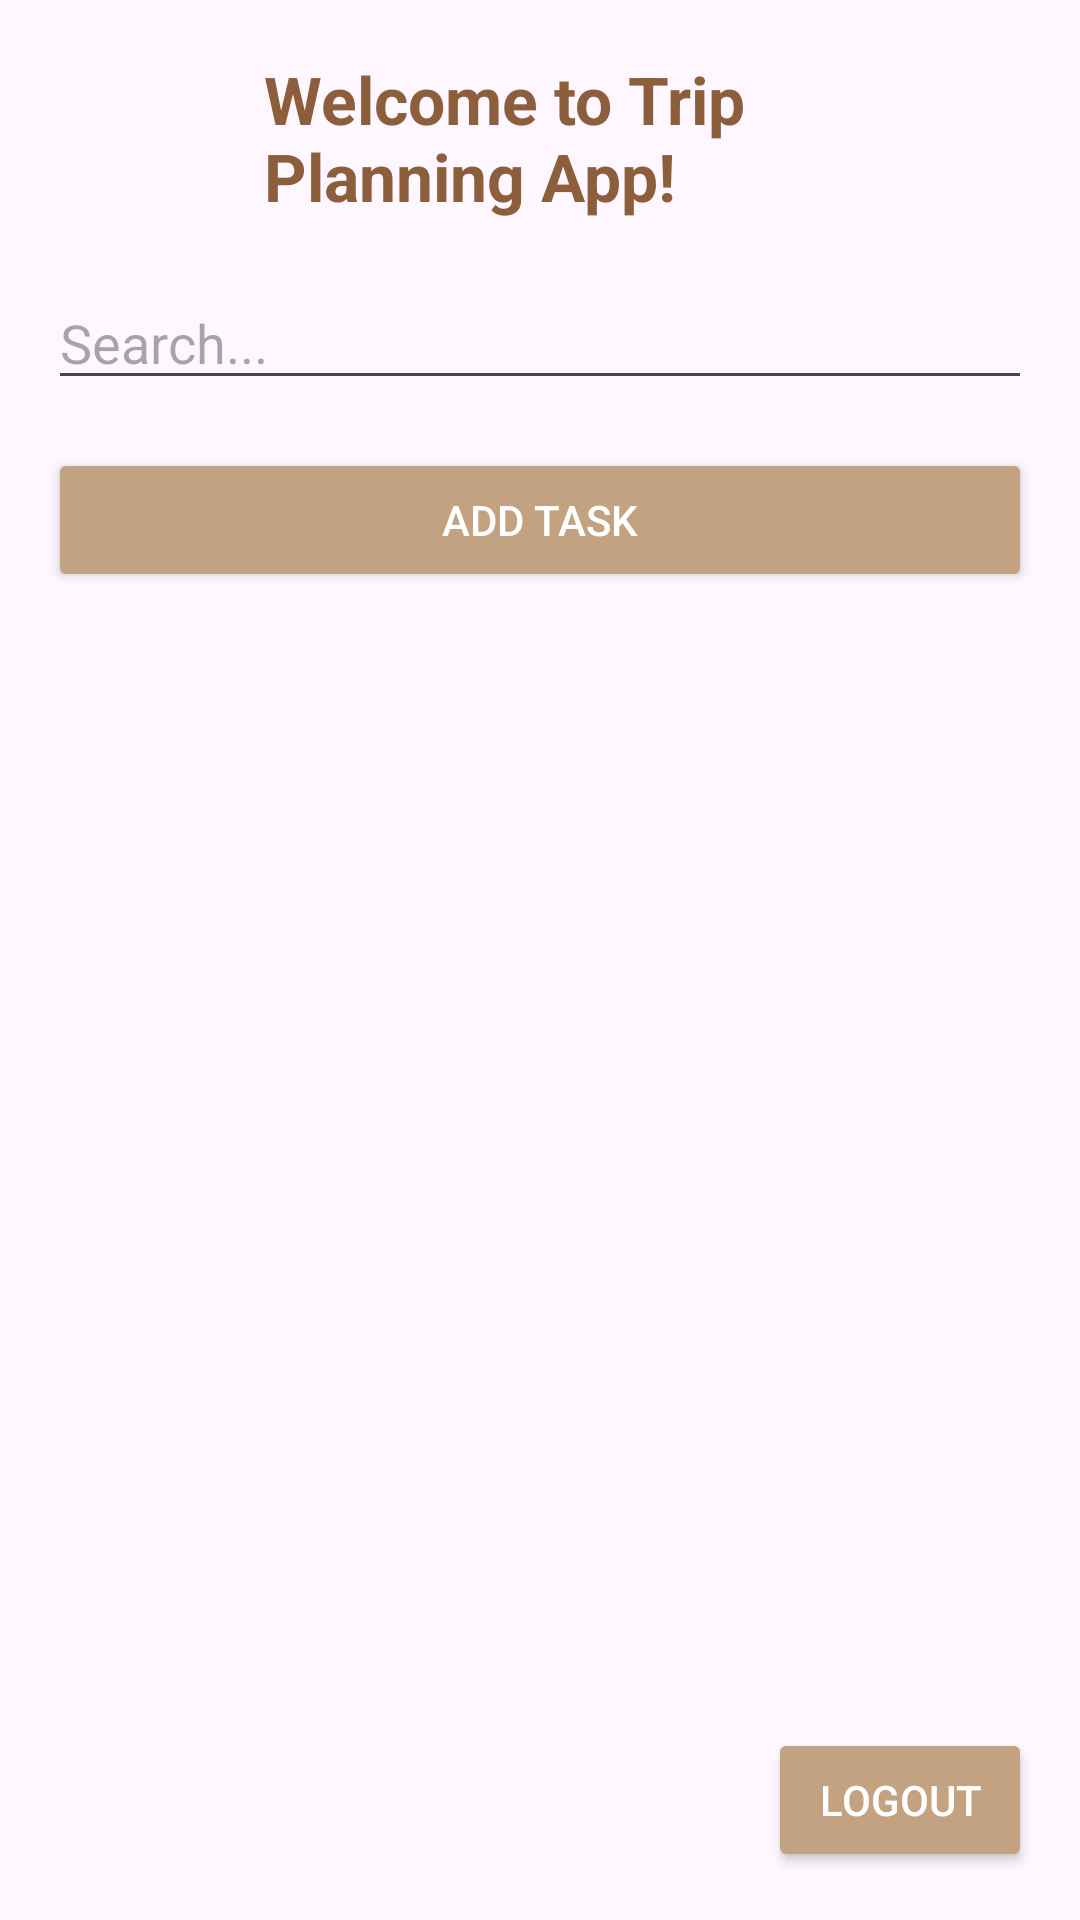

Android layout source for this screen:
<!-- AndroidManifest.xml: application theme Theme.First -->
<!-- res/layout/activity_main.xml -->
<?xml version="1.0" encoding="utf-8"?>
<LinearLayout xmlns:android="http://schemas.android.com/apk/res/android"
    xmlns:tools="http://schemas.android.com/tools"
    android:orientation="vertical"
    android:padding="16dp"
    android:layout_width="match_parent"
    android:layout_height="match_parent">

    <LinearLayout
        android:orientation="horizontal"
        android:gravity="center_vertical"
        android:weightSum="3"
        android:layout_width="match_parent"
        android:layout_height="wrap_content">

        <ImageView
            android:id="@+id/imgLogo"
            android:src="@drawable/ic_task"
            android:layout_width="60dp"
            android:layout_height="60dp"/>

        <TextView
            android:id="@+id/tvWelcome"
            android:text="@string/welcome_to_trip_planning_app"
            android:textSize="22sp"
            android:textStyle="bold"
            android:textColor="#8C5E3C"
            android:paddingStart="12dp"
            android:layout_width="0dp"
            android:layout_height="wrap_content"
            android:layout_weight="2"
            android:gravity="center_vertical"
            tools:ignore="RtlSymmetry" />

    </LinearLayout>

    <EditText
        android:id="@+id/etSearch"
        android:hint="@string/search"
        android:layout_marginTop="16dp"
        android:layout_width="match_parent"
        android:layout_height="wrap_content" />

    <Button
        android:id="@+id/btnAdd"
        android:text="@string/add_task"
        android:backgroundTint="#C2A280"
        android:textColor="#FFFFFF"
        android:layout_marginTop="16dp"
        android:layout_width="match_parent"
        android:layout_height="wrap_content" />

    <androidx.recyclerview.widget.RecyclerView
        android:id="@+id/recyclerTasks"
        android:layout_marginTop="16dp"
        android:layout_width="match_parent"
        android:layout_height="0dp"
        android:layout_weight="1"/>

    <LinearLayout
        android:layout_width="match_parent"
        android:gravity="end"
        android:layout_height="wrap_content"
        android:backgroundTint="#C2A290"
        android:textColor="#FFFFFF"
        >

        <Button
            android:id="@+id/btnLogout"
            android:text="@string/logout"
            android:backgroundTint="#C2A280"
            android:textColor="#FFFFFF"
            android:layout_width="wrap_content"
            android:layout_height="wrap_content" />
    </LinearLayout>

</LinearLayout>
<!-- resources referenced by this layout -->
<resources>
  <string name="add_task">Add Task</string>
  <string name="logout">Logout</string>
  <string name="search">Search...</string>
  <string name="welcome_to_trip_planning_app">Welcome to Trip Planning App!</string>
  <style name="Theme.First" parent="Base.Theme.First" />
  <style name="Base.Theme.First" parent="Theme.Material3.DayNight.NoActionBar">
  
          
          <item name="colorPrimary">#D6C2A7</item>
          <item name="colorPrimaryContainer">#C2A280</item>
          <item name="colorOnPrimary">#5C4330</item>
  
          <item name="android:windowLightStatusBar">true</item>
  
  
      </style>
</resources>
